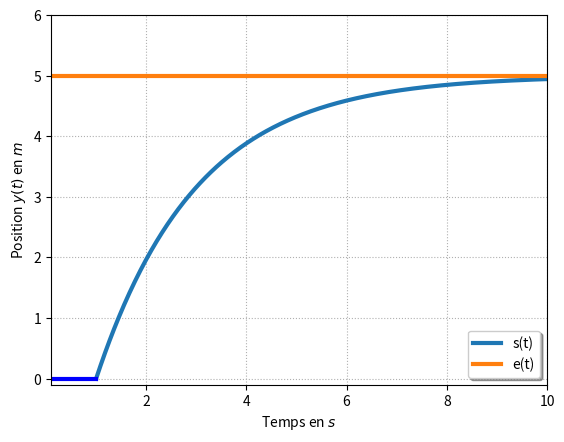

Python code for this plot:
import matplotlib.pyplot as plt
import numpy as np
from math import sqrt

#tau,K,E0 = 0.5,0.8,1
#tau,K,E0 = 4,1.5,100

tau,K,E0 = 2,1,5


#p1=plt.plot(x,
#            (
#                K*E0*(1-np.exp(-x/tau))
#                ),label="s(t)",linewidth=3)
x=np.linspace(1,10,500)
p1=plt.plot(x,
            (
                K*E0*(1-np.exp(-(-1+x)/tau))
                ),label="s(t)",linewidth=3)
x=np.linspace(0,10,500)
p1=plt.plot(x,
            (
                E0+0*np.exp(x)
                ),label="e(t)",linewidth=3)

x=np.linspace(0,1,100)
p1=plt.plot(x,
            (
                0+0*np.exp(x)
                ),'b',linewidth=3)

plt.grid(True, which="both", linestyle="dotted")
#plt.title("Fonctions trigonometriques")  
#plt.legend([p1, p2], ["Sinus", "Cosinus"])
plt.legend(loc='lower right', fancybox=True, shadow=True, prop=dict(size=10))
plt.xlabel("Temps en $s$")
plt.ylabel("Position $y(t)$ en $m$")
#plt.axis([0,5,0,1.2])
#plt.axis([0,25,0,160])
plt.axis([0.1,10,-0.1,6])
plt.show()


